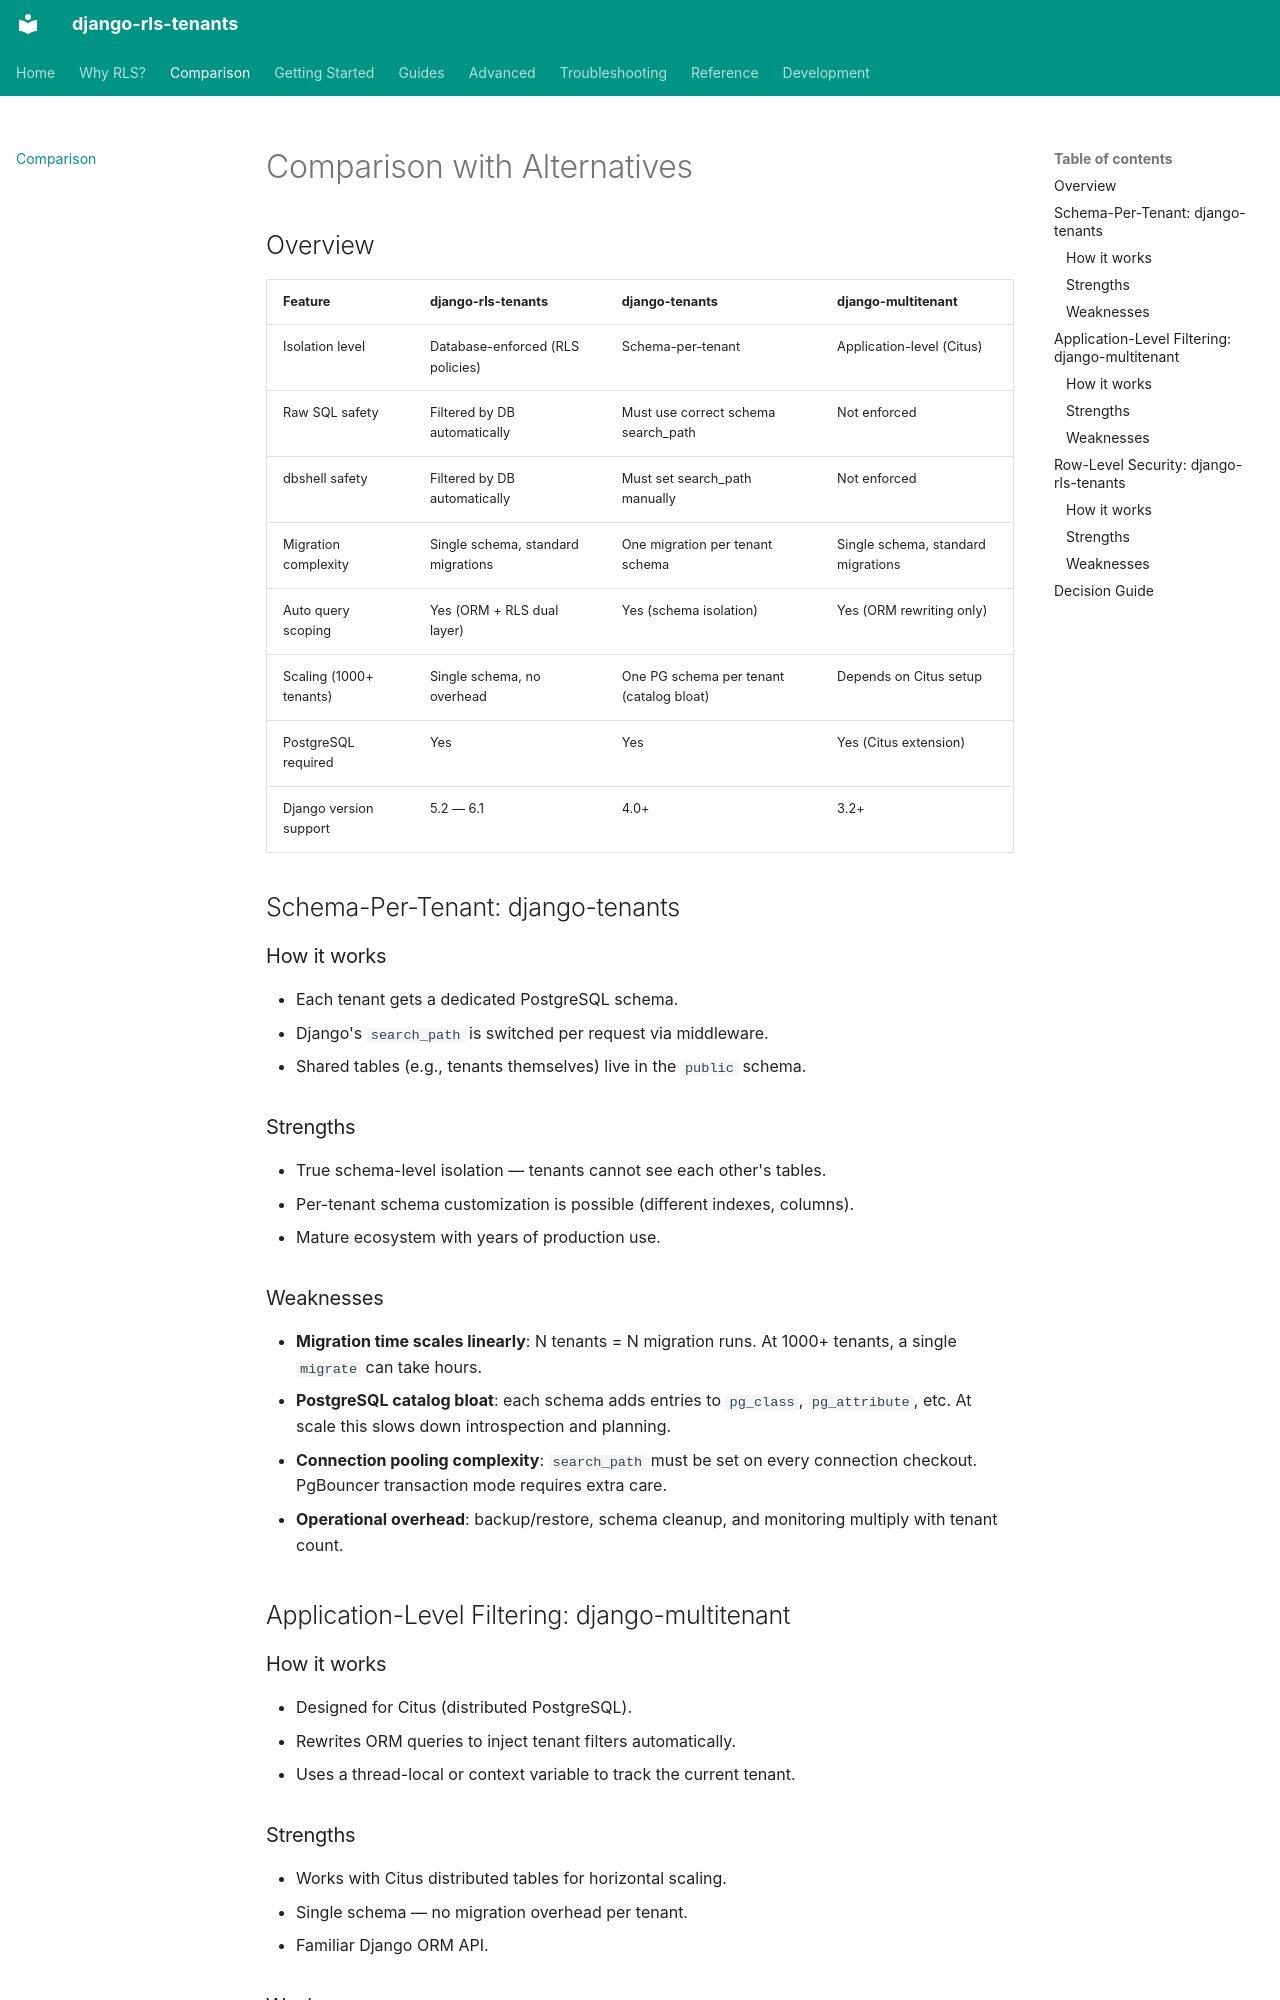

repository: dvoraj75/django-rls-tenants · page: comparison/index.html · generator: mkdocs

# Comparison with Alternatives

## Overview

| Feature | django-rls-tenants | django-tenants | django-multitenant |
|---------|-------------------|----------------|-------------------|
| Isolation level | Database-enforced (RLS policies) | Schema-per-tenant | Application-level (Citus) |
| Raw SQL safety | Filtered by DB automatically | Must use correct schema search_path | Not enforced |
| dbshell safety | Filtered by DB automatically | Must set search_path manually | Not enforced |
| Migration complexity | Single schema, standard migrations | One migration per tenant schema | Single schema, standard migrations |
| Auto query scoping | Yes (ORM + RLS dual layer) | Yes (schema isolation) | Yes (ORM rewriting only) |
| Scaling (1000+ tenants) | Single schema, no overhead | One PG schema per tenant (catalog bloat) | Depends on Citus setup |
| PostgreSQL required | Yes | Yes | Yes (Citus extension) |
| Django version support | 5.2 — 6.1 | 4.0+ | 3.2+ |

## Schema-Per-Tenant: django-tenants

### How it works

- Each tenant gets a dedicated PostgreSQL schema.
- Django's `search_path` is switched per request via middleware.
- Shared tables (e.g., tenants themselves) live in the `public` schema.

### Strengths

- True schema-level isolation — tenants cannot see each other's tables.
- Per-tenant schema customization is possible (different indexes, columns).
- Mature ecosystem with years of production use.

### Weaknesses

- **Migration time scales linearly**: N tenants = N migration runs. At 1000+
  tenants, a single `migrate` can take hours.
- **PostgreSQL catalog bloat**: each schema adds entries to `pg_class`,
  `pg_attribute`, etc. At scale this slows down introspection and planning.
- **Connection pooling complexity**: `search_path` must be set on every
  connection checkout. PgBouncer transaction mode requires extra care.
- **Operational overhead**: backup/restore, schema cleanup, and monitoring
  multiply with tenant count.

## Application-Level Filtering: django-multitenant

### How it works

- Designed for Citus (distributed PostgreSQL).
- Rewrites ORM queries to inject tenant filters automatically.
- Uses a thread-local or context variable to track the current tenant.

### Strengths

- Works with Citus distributed tables for horizontal scaling.
- Single schema — no migration overhead per tenant.
- Familiar Django ORM API.
